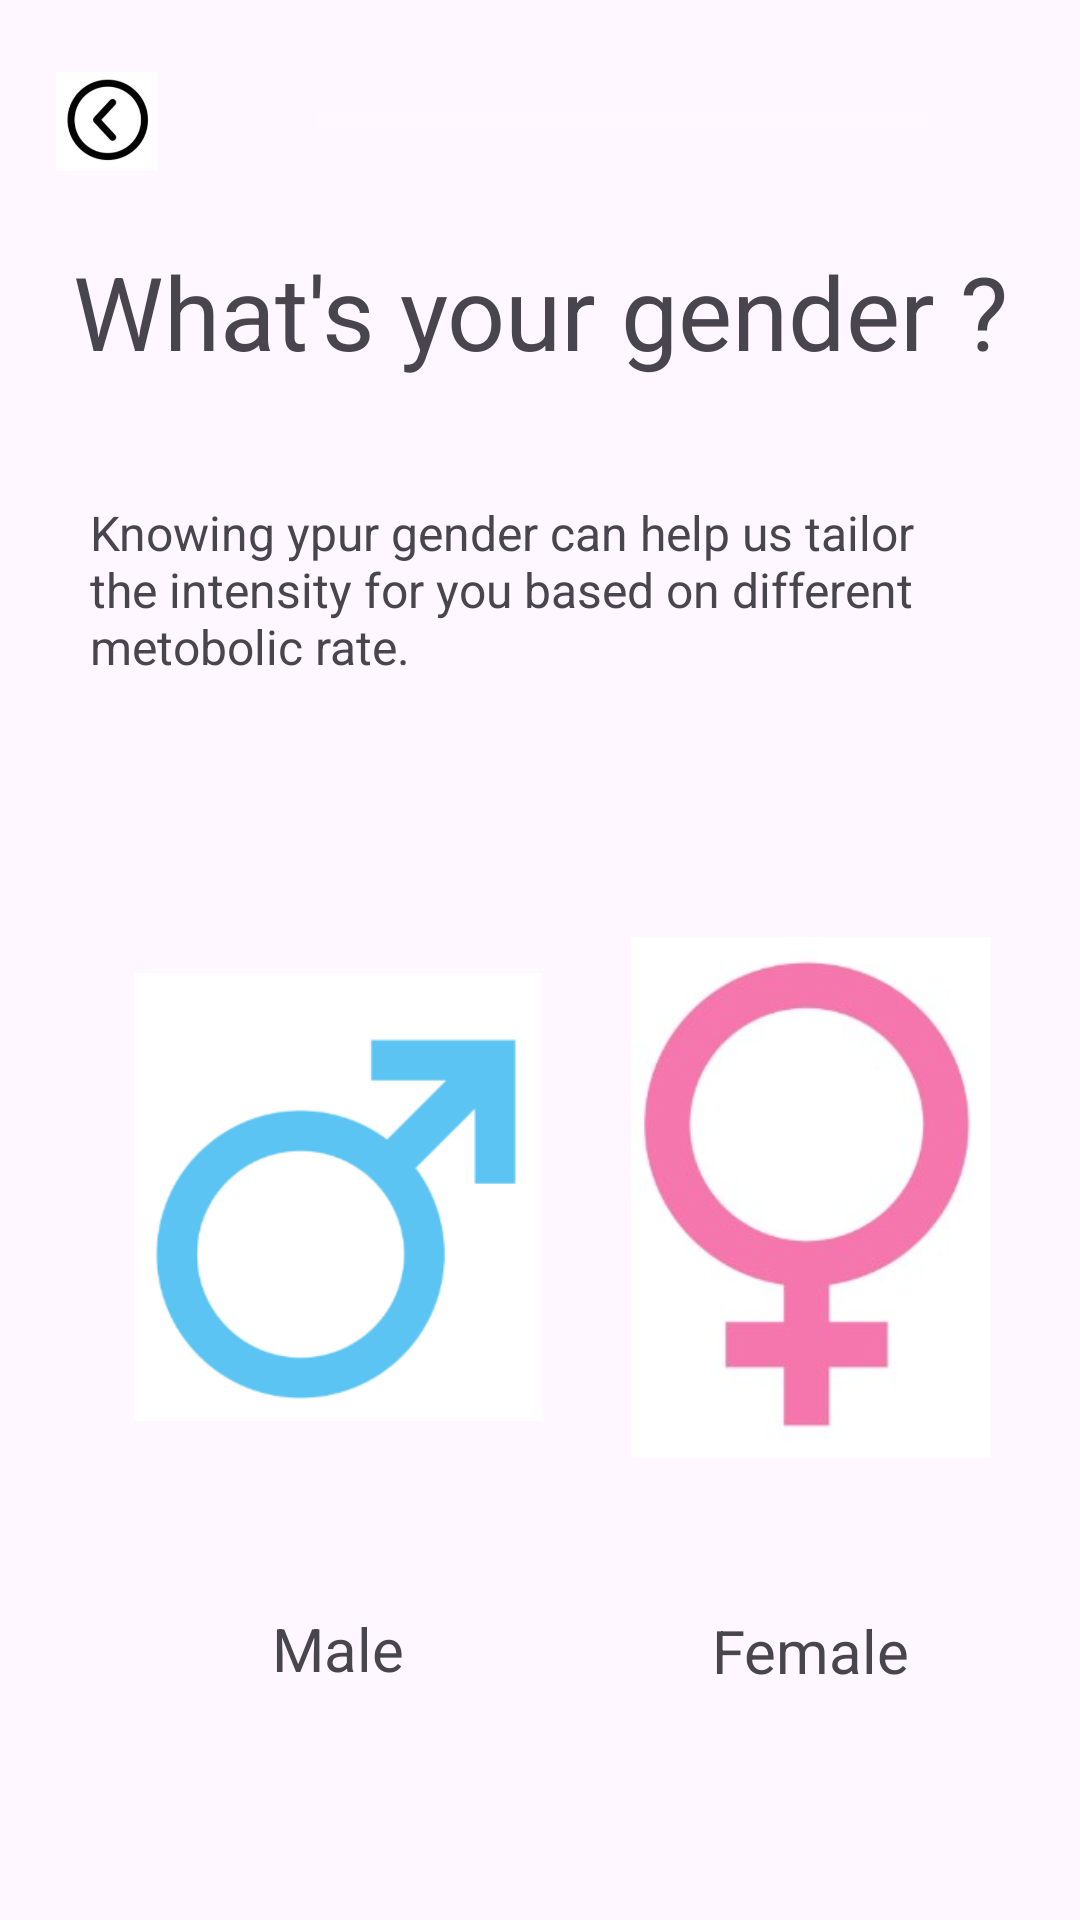

Here is an Android app screen rendered from its layout file. Give the layout XML and the strings, colors and styles it references.
<!-- AndroidManifest.xml: application theme Theme.Assignment_test -->
<!-- res/layout/genderselection.xml -->
<?xml version="1.0" encoding="utf-8"?>
<androidx.constraintlayout.widget.ConstraintLayout xmlns:android="http://schemas.android.com/apk/res/android"
    xmlns:app="http://schemas.android.com/apk/res-auto"
    xmlns:tools="http://schemas.android.com/tools"
    android:layout_width="match_parent"
    android:layout_height="match_parent">

    <include
        android:id="@+id/include2"
        layout="@layout/progressbar"
        android:layout_width="0dp"
        android:layout_height="wrap_content"
        app:layout_constraintBottom_toBottomOf="parent"
        app:layout_constraintEnd_toEndOf="parent"
        app:layout_constraintStart_toStartOf="parent"
        app:layout_constraintTop_toTopOf="parent"
        app:layout_constraintVertical_bias="0.0" />

    <TextView
        android:id="@+id/textView7"
        android:layout_width="wrap_content"
        android:layout_height="wrap_content"
        android:layout_marginTop="24dp"
        android:text="@string/whatIsYourGender"
        android:textAlignment="center"
        android:textSize="34sp"
        app:layout_constraintBottom_toBottomOf="parent"
        app:layout_constraintEnd_toEndOf="parent"
        app:layout_constraintHorizontal_bias="0.498"
        app:layout_constraintStart_toStartOf="parent"
        app:layout_constraintTop_toBottomOf="@+id/include2"
        app:layout_constraintVertical_bias="0.0" />

    <TextView
        android:id="@+id/textView6"
        android:layout_width="300dp"
        android:layout_height="wrap_content"
        android:layout_marginTop="32dp"
        android:text="@string/genderDes"
        android:textSize="16sp"
        app:layout_constraintBottom_toBottomOf="parent"
        app:layout_constraintEnd_toEndOf="@+id/textView7"
        app:layout_constraintStart_toStartOf="@+id/textView7"
        app:layout_constraintTop_toBottomOf="@+id/textView7"
        app:layout_constraintVertical_bias="0.01999998" />

    <ImageView
        android:id="@+id/maleImage"
        android:layout_width="136dp"
        android:layout_height="242dp"
        android:layout_marginStart="32dp"
        android:layout_marginEnd="32dp"
        app:layout_constraintBottom_toBottomOf="parent"
        app:layout_constraintEnd_toEndOf="parent"
        app:layout_constraintHorizontal_bias="0.08"
        app:layout_constraintStart_toStartOf="parent"
        app:layout_constraintTop_toBottomOf="@+id/textView6"
        app:layout_constraintVertical_bias="0.3"
        app:srcCompat="@drawable/male" />

    <ImageView
        android:id="@+id/femaleImage"
        android:layout_width="120dp"
        android:layout_height="211dp"
        android:layout_marginStart="32dp"
        android:layout_marginEnd="32dp"
        app:layout_constraintBottom_toBottomOf="@+id/maleImage"
        app:layout_constraintEnd_toEndOf="parent"
        app:layout_constraintStart_toEndOf="@+id/maleImage"
        app:layout_constraintTop_toTopOf="@+id/maleImage"
        app:srcCompat="@drawable/female" />

    <TextView
        android:id="@+id/textView8"
        android:layout_width="wrap_content"
        android:layout_height="wrap_content"
        android:layout_marginTop="16dp"
        android:text="@string/male"
        android:textSize="20sp"
        app:layout_constraintBottom_toBottomOf="parent"
        app:layout_constraintEnd_toEndOf="@+id/maleImage"
        app:layout_constraintStart_toStartOf="@+id/maleImage"
        app:layout_constraintTop_toBottomOf="@+id/maleImage"
        app:layout_constraintVertical_bias="0.0" />

    <TextView
        android:id="@+id/textView12"
        android:layout_width="wrap_content"
        android:layout_height="wrap_content"
        android:layout_marginTop="32dp"
        android:text="@string/Female"
        android:textSize="20sp"
        app:layout_constraintBottom_toBottomOf="parent"
        app:layout_constraintEnd_toEndOf="@+id/femaleImage"
        app:layout_constraintStart_toStartOf="@+id/femaleImage"
        app:layout_constraintTop_toBottomOf="@+id/femaleImage"
        app:layout_constraintVertical_bias="0.0" />

</androidx.constraintlayout.widget.ConstraintLayout>
<!-- res/layout/progressbar.xml (included above) -->
<?xml version="1.0" encoding="utf-8"?>
<androidx.constraintlayout.widget.ConstraintLayout xmlns:android="http://schemas.android.com/apk/res/android"
    xmlns:app="http://schemas.android.com/apk/res-auto"
    android:layout_width="match_parent"
    android:layout_height="match_parent">

    <ImageView
        android:id="@+id/backButton"
        android:layout_width="39dp"
        android:layout_height="33dp"
        android:layout_marginStart="16dp"
        android:layout_marginTop="24dp"
        app:layout_constraintBottom_toBottomOf="parent"
        app:layout_constraintEnd_toEndOf="parent"
        app:layout_constraintHorizontal_bias="0.0"
        app:layout_constraintStart_toStartOf="parent"
        app:layout_constraintTop_toTopOf="parent"
        app:layout_constraintVertical_bias="0.0"
        app:srcCompat="@drawable/back" />

    <ProgressBar
        android:id="@+id/progressBar"
        style="?android:attr/progressBarStyleHorizontal"
        android:layout_width="0dp"
        android:layout_height="wrap_content"
        android:layout_marginStart="50dp"
        android:layout_marginTop="32dp"
        android:layout_marginEnd="50dp"
        android:max="100"
        app:layout_constraintBottom_toBottomOf="parent"
        app:layout_constraintEnd_toEndOf="parent"
        app:layout_constraintStart_toEndOf="@+id/backButton"
        app:layout_constraintTop_toTopOf="parent"
        app:layout_constraintVertical_bias="0.0" />

</androidx.constraintlayout.widget.ConstraintLayout>
<!-- resources referenced by this layout -->
<resources>
  <!-- drawable back: jpg bitmap (drawable, 30033 bytes) -->
  <!-- drawable female: jpg bitmap (drawable, 7603 bytes) -->
  <!-- drawable male: png bitmap (drawable, 13759 bytes) -->
  <string name="Female">Female</string>
  <string name="genderDes">Knowing ypur gender can help us tailor the intensity for you based on different metobolic rate.</string>
  <string name="male">Male</string>
  <string name="whatIsYourGender">What\'s your gender ?</string>
  <style name="Theme.Assignment_test" parent="Base.Theme.Assignment_test" />
  <style name="Base.Theme.Assignment_test" parent="Theme.Material3.DayNight.NoActionBar">
          <item name="colorPrimary">@color/colorPrimary</item>
          <item name="colorSecondary">@color/purple_500</item>
          <item name="android:textColorPrimary">@color/textColorPrimary</item>
          <item name="android:textColorSecondary">@color/textColorSecondary</item>
      </style>
  <color name="colorPrimary">#FFBB86FC</color>
  <color name="purple_500">#FF6200EE</color>
  <color name="textColorPrimary">#000000</color>
  <color name="textColorSecondary">#FFFFFF</color>
</resources>
